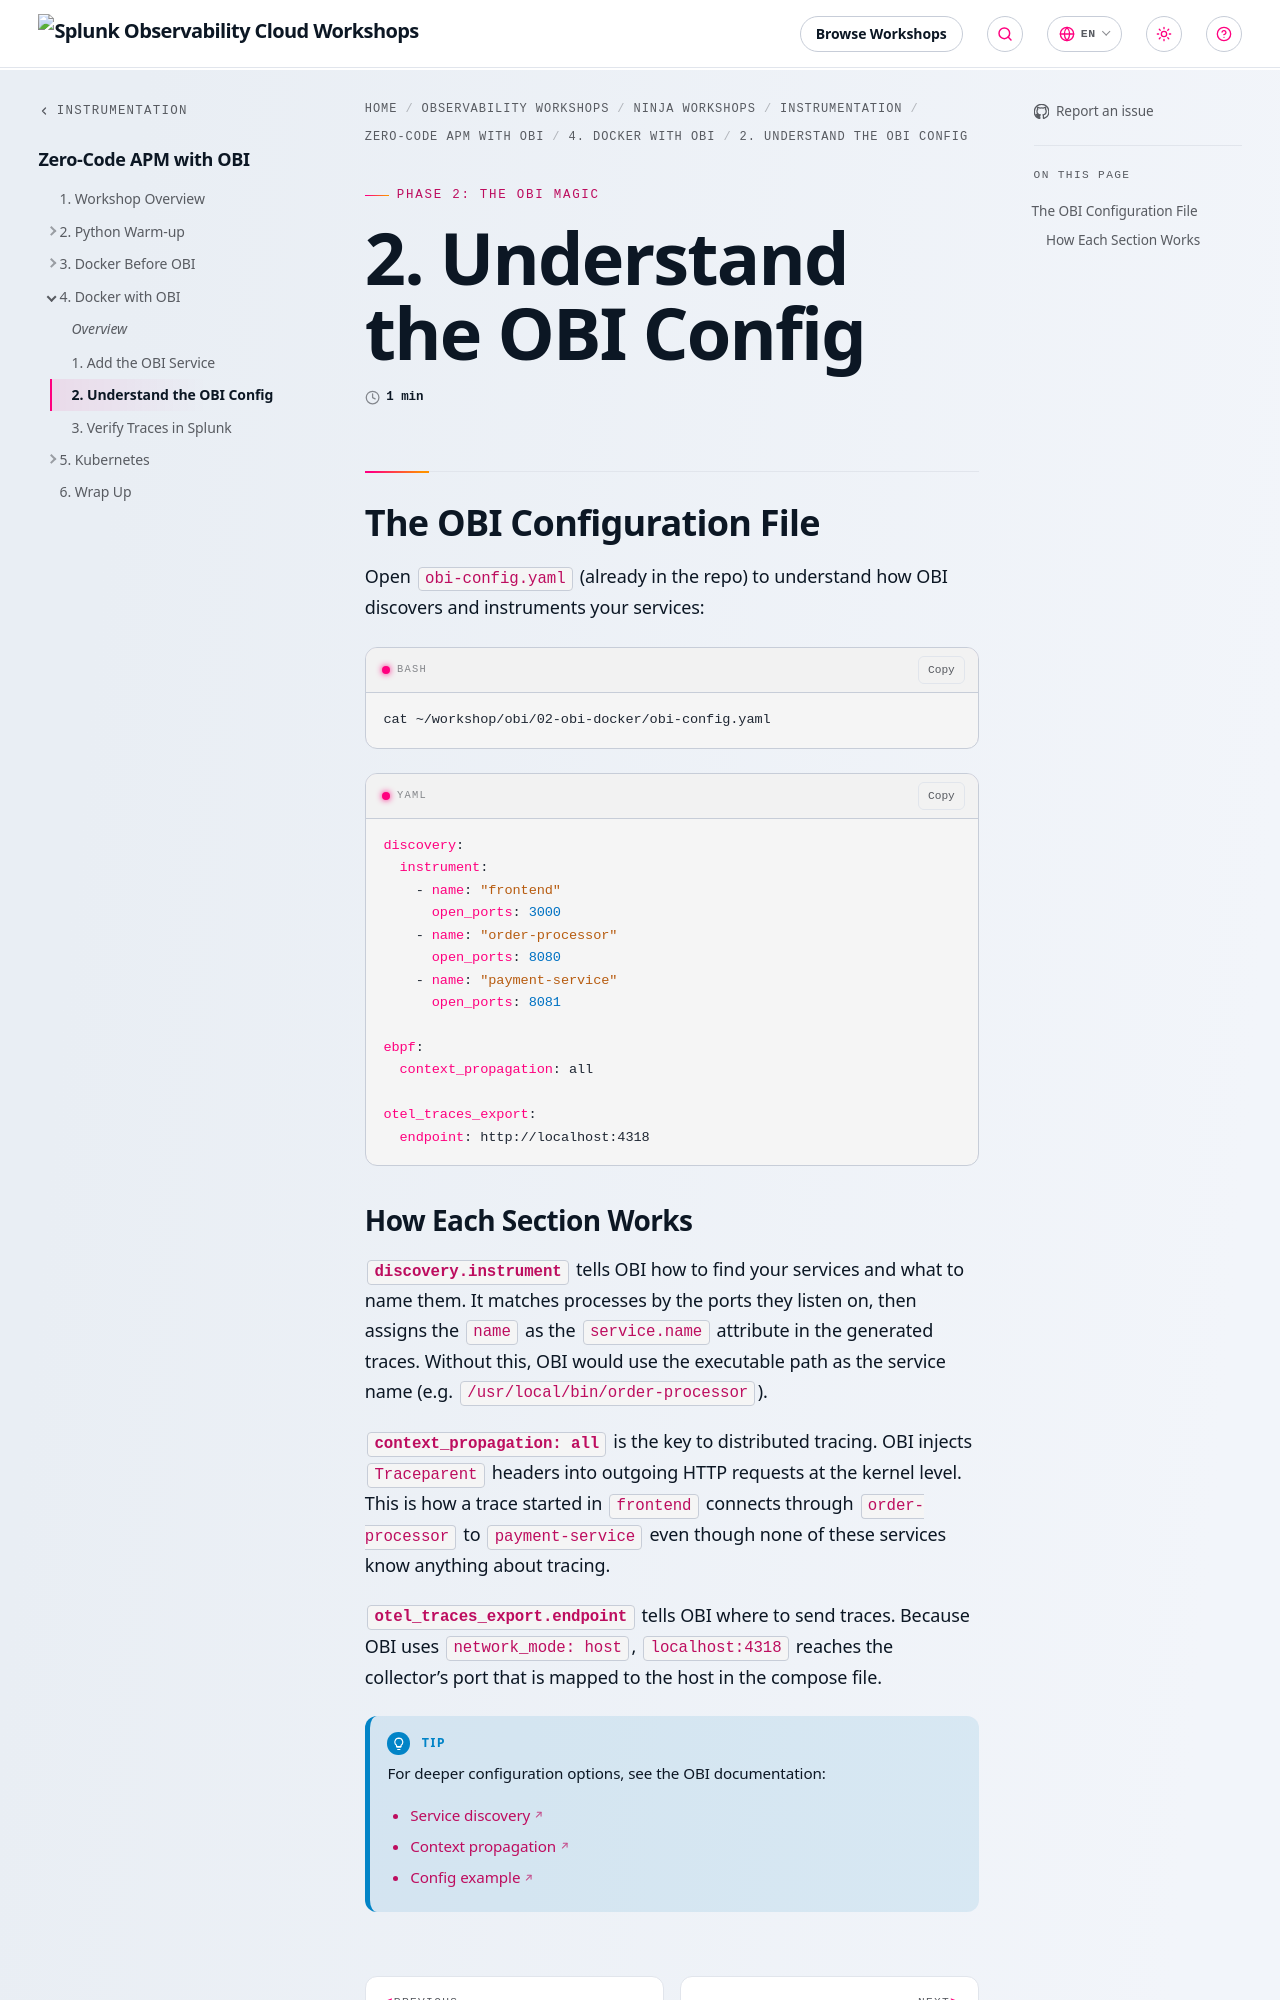

repository: splunk/observability-workshop · page: en/ninja-workshops/instrumentation/4-obi-ebpf/4-docker-obi-magic/2-understand-config/index.html · generator: mkdocs

---
title: 2. Understand the OBI Config
weight: 2
---

## The OBI Configuration File

Open `obi-config.yaml` (already in the repo) to understand how OBI discovers and instruments your services:

``` bash
cat ~/workshop/obi/02-obi-docker/obi-config.yaml
```

``` yaml
discovery:
  instrument:
    - name: "frontend"
      open_ports: 3000
    - name: "order-processor"
      open_ports: 8080
    - name: "payment-service"
      open_ports: 8081

ebpf:
  context_propagation: all

otel_traces_export:
  endpoint: http://localhost:4318
```
